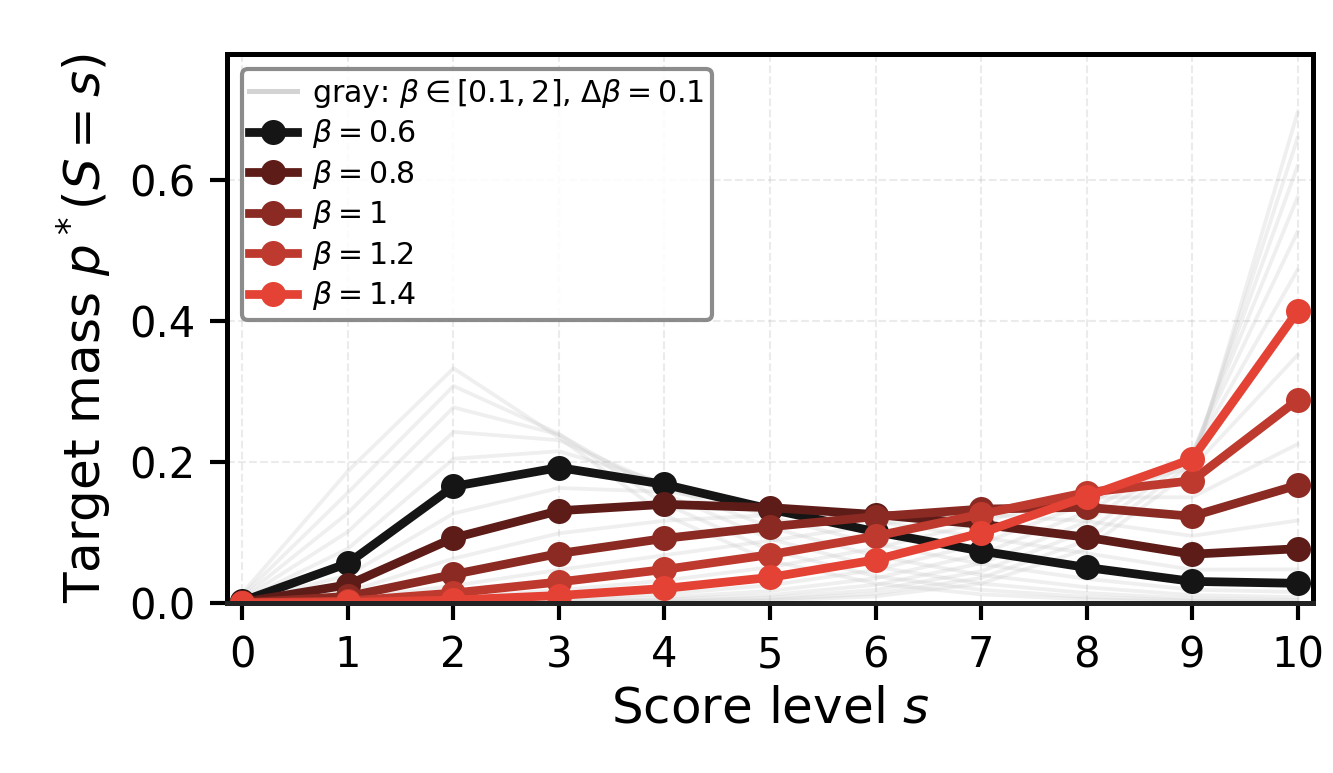

The table this chart was drawn from, first rows:
n, beta, score_level_raw, score_level_display, target_mass
12, 0.1, 1, 0, 0.01397
12, 0.1, 2, 1, 0.187
12, 0.1, 3, 2, 0.3326
12, 0.1, 4, 3, 0.2345
12, 0.1, 5, 4, 0.1245
12, 0.1, 6, 5, 0.05978
12, 0.1, 7, 6, 0.02753
12, 0.1, 8, 7, 0.01217
12, 0.1, 9, 8, 0.005043
12, 0.1, 10, 9, 0.001858
12, 0.1, 11, 10, 0.001027
12, 0.2, 1, 0, 0.01058
12, 0.2, 2, 1, 0.1564
12, 0.2, 3, 2, 0.3075
12, 0.2, 4, 3, 0.2396
12, 0.2, 5, 4, 0.1406
12, 0.2, 6, 5, 0.07461
12, 0.2, 7, 6, 0.03797
12, 0.2, 8, 7, 0.01855
12, 0.2, 9, 8, 0.008497
12, 0.2, 10, 9, 0.003459
12, 0.2, 11, 10, 0.002113
12, 0.3, 1, 0, 0.007807
12, 0.3, 2, 1, 0.1276
12, 0.3, 3, 2, 0.2772
12, 0.3, 4, 3, 0.2387
12, 0.3, 5, 4, 0.1548
12, 0.3, 6, 5, 0.09078
12, 0.3, 7, 6, 0.05106
12, 0.3, 8, 7, 0.02757
12, 0.3, 9, 8, 0.01395
12, 0.3, 10, 9, 0.006279
12, 0.3, 11, 10, 0.004238
12, 0.4, 1, 0, 0.005589
12, 0.4, 2, 1, 0.101
12, 0.4, 3, 2, 0.2424
12, 0.4, 4, 3, 0.2307
12, 0.4, 5, 4, 0.1653
12, 0.4, 6, 5, 0.1071
12, 0.4, 7, 6, 0.0666
12, 0.4, 8, 7, 0.03974
12, 0.4, 9, 8, 0.02223
12, 0.4, 10, 9, 0.01106
12, 0.4, 11, 10, 0.008247
12, 0.5, 1, 0, 0.003859
12, 0.5, 2, 1, 0.07703
12, 0.5, 3, 2, 0.2044
12, 0.5, 4, 3, 0.215
12, 0.5, 5, 4, 0.1703
12, 0.5, 6, 5, 0.122
12, 0.5, 7, 6, 0.08379
12, 0.5, 8, 7, 0.05526
12, 0.5, 9, 8, 0.03416
12, 0.5, 10, 9, 0.01878
12, 0.5, 11, 10, 0.01548
12, 0.6, 1, 0, 0.002552
12, 0.6, 2, 1, 0.0563
12, 0.6, 3, 2, 0.1651
12, 0.6, 4, 3, 0.1919
12, 0.6, 5, 4, 0.168
... 160 more rows
